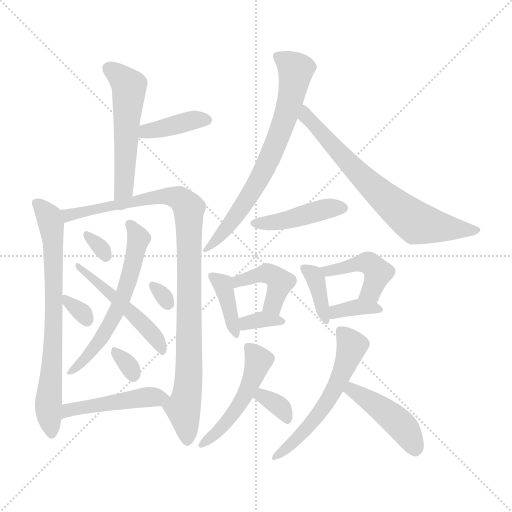
t = 0.00 s
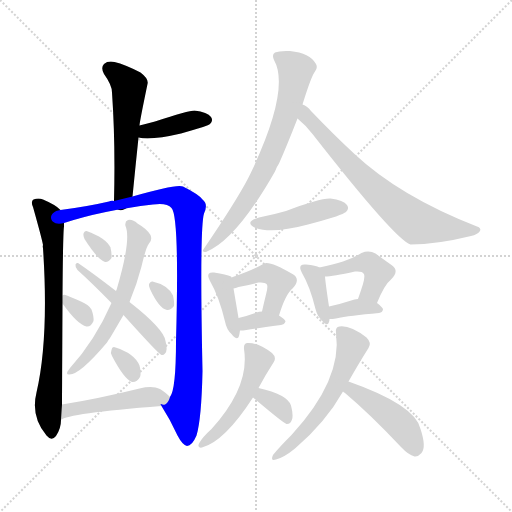
t = 3.06 s
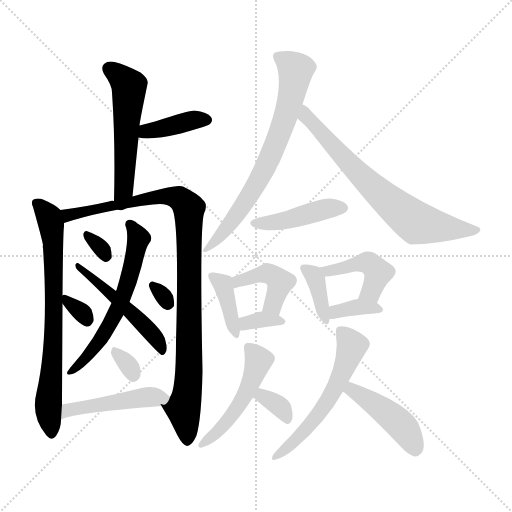
t = 6.12 s
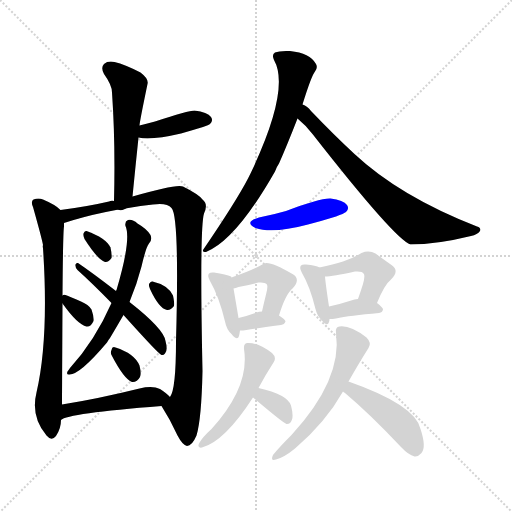
t = 9.18 s
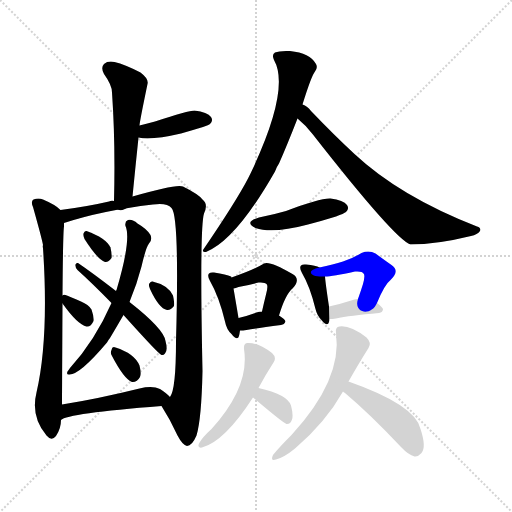
t = 12.24 s
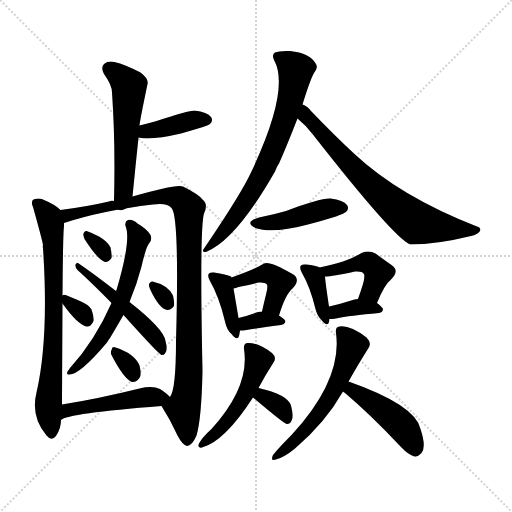
t = 15.30 s

The animated SVG that drew these frames (rendered in a browser with its animation timeline set to each time). Animation: 24 CSS @keyframes rules; one cycle of 15.30 s.

<svg version="1.1" viewBox="0 0 1024 1024" xmlns="http://www.w3.org/2000/svg">
  <g stroke="lightgray" stroke-dasharray="1,1" stroke-width="1" transform="scale(4, 4)">
    <line x1="0" y1="0" x2="256" y2="256"></line>
    <line x1="256" y1="0" x2="0" y2="256"></line>
    <line x1="128" y1="0" x2="128" y2="256"></line>
    <line x1="0" y1="128" x2="256" y2="128"></line>
  </g>
<g transform="scale(1, -1) translate(0, -900)">
   <style type="text/css">
    @keyframes keyframes0 {
      from {
       stroke: blue;
       stroke-dashoffset: 536;
       stroke-width: 128;
       }
       64% {
       animation-timing-function: step-end;
       stroke: blue;
       stroke-dashoffset: 0;
       stroke-width: 128;
       }
       to {
       stroke: black;
       stroke-width: 1024;
       }
       }
       #make-me-a-hanzi-animation-0 {
         animation: keyframes0 0.686198s both;
         animation-delay: 0.000000s;
         animation-timing-function: linear;
       }
    @keyframes keyframes1 {
      from {
       stroke: blue;
       stroke-dashoffset: 388;
       stroke-width: 128;
       }
       56% {
       animation-timing-function: step-end;
       stroke: blue;
       stroke-dashoffset: 0;
       stroke-width: 128;
       }
       to {
       stroke: black;
       stroke-width: 1024;
       }
       }
       #make-me-a-hanzi-animation-1 {
         animation: keyframes1 0.565755s both;
         animation-delay: 0.686198s;
         animation-timing-function: linear;
       }
    @keyframes keyframes2 {
      from {
       stroke: blue;
       stroke-dashoffset: 726;
       stroke-width: 128;
       }
       70% {
       animation-timing-function: step-end;
       stroke: blue;
       stroke-dashoffset: 0;
       stroke-width: 128;
       }
       to {
       stroke: black;
       stroke-width: 1024;
       }
       }
       #make-me-a-hanzi-animation-2 {
         animation: keyframes2 0.840820s both;
         animation-delay: 1.251953s;
         animation-timing-function: linear;
       }
    @keyframes keyframes3 {
      from {
       stroke: blue;
       stroke-dashoffset: 983;
       stroke-width: 128;
       }
       76% {
       animation-timing-function: step-end;
       stroke: blue;
       stroke-dashoffset: 0;
       stroke-width: 128;
       }
       to {
       stroke: black;
       stroke-width: 1024;
       }
       }
       #make-me-a-hanzi-animation-3 {
         animation: keyframes3 1.049967s both;
         animation-delay: 2.092773s;
         animation-timing-function: linear;
       }
    @keyframes keyframes4 {
      from {
       stroke: blue;
       stroke-dashoffset: 594;
       stroke-width: 128;
       }
       66% {
       animation-timing-function: step-end;
       stroke: blue;
       stroke-dashoffset: 0;
       stroke-width: 128;
       }
       to {
       stroke: black;
       stroke-width: 1024;
       }
       }
       #make-me-a-hanzi-animation-4 {
         animation: keyframes4 0.733398s both;
         animation-delay: 3.142741s;
         animation-timing-function: linear;
       }
    @keyframes keyframes5 {
      from {
       stroke: blue;
       stroke-dashoffset: 500;
       stroke-width: 128;
       }
       62% {
       animation-timing-function: step-end;
       stroke: blue;
       stroke-dashoffset: 0;
       stroke-width: 128;
       }
       to {
       stroke: black;
       stroke-width: 1024;
       }
       }
       #make-me-a-hanzi-animation-5 {
         animation: keyframes5 0.656901s both;
         animation-delay: 3.876139s;
         animation-timing-function: linear;
       }
    @keyframes keyframes6 {
      from {
       stroke: blue;
       stroke-dashoffset: 311;
       stroke-width: 128;
       }
       50% {
       animation-timing-function: step-end;
       stroke: blue;
       stroke-dashoffset: 0;
       stroke-width: 128;
       }
       to {
       stroke: black;
       stroke-width: 1024;
       }
       }
       #make-me-a-hanzi-animation-6 {
         animation: keyframes6 0.503092s both;
         animation-delay: 4.533040s;
         animation-timing-function: linear;
       }
    @keyframes keyframes7 {
      from {
       stroke: blue;
       stroke-dashoffset: 320;
       stroke-width: 128;
       }
       51% {
       animation-timing-function: step-end;
       stroke: blue;
       stroke-dashoffset: 0;
       stroke-width: 128;
       }
       to {
       stroke: black;
       stroke-width: 1024;
       }
       }
       #make-me-a-hanzi-animation-7 {
         animation: keyframes7 0.510417s both;
         animation-delay: 5.036133s;
         animation-timing-function: linear;
       }
    @keyframes keyframes8 {
      from {
       stroke: blue;
       stroke-dashoffset: 304;
       stroke-width: 128;
       }
       50% {
       animation-timing-function: step-end;
       stroke: blue;
       stroke-dashoffset: 0;
       stroke-width: 128;
       }
       to {
       stroke: black;
       stroke-width: 1024;
       }
       }
       #make-me-a-hanzi-animation-8 {
         animation: keyframes8 0.497396s both;
         animation-delay: 5.546549s;
         animation-timing-function: linear;
       }
    @keyframes keyframes9 {
      from {
       stroke: blue;
       stroke-dashoffset: 316;
       stroke-width: 128;
       }
       51% {
       animation-timing-function: step-end;
       stroke: blue;
       stroke-dashoffset: 0;
       stroke-width: 128;
       }
       to {
       stroke: black;
       stroke-width: 1024;
       }
       }
       #make-me-a-hanzi-animation-9 {
         animation: keyframes9 0.507161s both;
         animation-delay: 6.043945s;
         animation-timing-function: linear;
       }
    @keyframes keyframes10 {
      from {
       stroke: blue;
       stroke-dashoffset: 469;
       stroke-width: 128;
       }
       60% {
       animation-timing-function: step-end;
       stroke: blue;
       stroke-dashoffset: 0;
       stroke-width: 128;
       }
       to {
       stroke: black;
       stroke-width: 1024;
       }
       }
       #make-me-a-hanzi-animation-10 {
         animation: keyframes10 0.631673s both;
         animation-delay: 6.551107s;
         animation-timing-function: linear;
       }
    @keyframes keyframes11 {
      from {
       stroke: blue;
       stroke-dashoffset: 708;
       stroke-width: 128;
       }
       70% {
       animation-timing-function: step-end;
       stroke: blue;
       stroke-dashoffset: 0;
       stroke-width: 128;
       }
       to {
       stroke: black;
       stroke-width: 1024;
       }
       }
       #make-me-a-hanzi-animation-11 {
         animation: keyframes11 0.826172s both;
         animation-delay: 7.182780s;
         animation-timing-function: linear;
       }
    @keyframes keyframes12 {
      from {
       stroke: blue;
       stroke-dashoffset: 701;
       stroke-width: 128;
       }
       70% {
       animation-timing-function: step-end;
       stroke: blue;
       stroke-dashoffset: 0;
       stroke-width: 128;
       }
       to {
       stroke: black;
       stroke-width: 1024;
       }
       }
       #make-me-a-hanzi-animation-12 {
         animation: keyframes12 0.820475s both;
         animation-delay: 8.008952s;
         animation-timing-function: linear;
       }
    @keyframes keyframes13 {
      from {
       stroke: blue;
       stroke-dashoffset: 431;
       stroke-width: 128;
       }
       58% {
       animation-timing-function: step-end;
       stroke: blue;
       stroke-dashoffset: 0;
       stroke-width: 128;
       }
       to {
       stroke: black;
       stroke-width: 1024;
       }
       }
       #make-me-a-hanzi-animation-13 {
         animation: keyframes13 0.600749s both;
         animation-delay: 8.829427s;
         animation-timing-function: linear;
       }
    @keyframes keyframes14 {
      from {
       stroke: blue;
       stroke-dashoffset: 380;
       stroke-width: 128;
       }
       55% {
       animation-timing-function: step-end;
       stroke: blue;
       stroke-dashoffset: 0;
       stroke-width: 128;
       }
       to {
       stroke: black;
       stroke-width: 1024;
       }
       }
       #make-me-a-hanzi-animation-14 {
         animation: keyframes14 0.559245s both;
         animation-delay: 9.430176s;
         animation-timing-function: linear;
       }
    @keyframes keyframes15 {
      from {
       stroke: blue;
       stroke-dashoffset: 424;
       stroke-width: 128;
       }
       58% {
       animation-timing-function: step-end;
       stroke: blue;
       stroke-dashoffset: 0;
       stroke-width: 128;
       }
       to {
       stroke: black;
       stroke-width: 1024;
       }
       }
       #make-me-a-hanzi-animation-15 {
         animation: keyframes15 0.595052s both;
         animation-delay: 9.989421s;
         animation-timing-function: linear;
       }
    @keyframes keyframes16 {
      from {
       stroke: blue;
       stroke-dashoffset: 339;
       stroke-width: 128;
       }
       52% {
       animation-timing-function: step-end;
       stroke: blue;
       stroke-dashoffset: 0;
       stroke-width: 128;
       }
       to {
       stroke: black;
       stroke-width: 1024;
       }
       }
       #make-me-a-hanzi-animation-16 {
         animation: keyframes16 0.525879s both;
         animation-delay: 10.584473s;
         animation-timing-function: linear;
       }
    @keyframes keyframes17 {
      from {
       stroke: blue;
       stroke-dashoffset: 370;
       stroke-width: 128;
       }
       55% {
       animation-timing-function: step-end;
       stroke: blue;
       stroke-dashoffset: 0;
       stroke-width: 128;
       }
       to {
       stroke: black;
       stroke-width: 1024;
       }
       }
       #make-me-a-hanzi-animation-17 {
         animation: keyframes17 0.551107s both;
         animation-delay: 11.110352s;
         animation-timing-function: linear;
       }
    @keyframes keyframes18 {
      from {
       stroke: blue;
       stroke-dashoffset: 438;
       stroke-width: 128;
       }
       59% {
       animation-timing-function: step-end;
       stroke: blue;
       stroke-dashoffset: 0;
       stroke-width: 128;
       }
       to {
       stroke: black;
       stroke-width: 1024;
       }
       }
       #make-me-a-hanzi-animation-18 {
         animation: keyframes18 0.606445s both;
         animation-delay: 11.661458s;
         animation-timing-function: linear;
       }
    @keyframes keyframes19 {
      from {
       stroke: blue;
       stroke-dashoffset: 354;
       stroke-width: 128;
       }
       54% {
       animation-timing-function: step-end;
       stroke: blue;
       stroke-dashoffset: 0;
       stroke-width: 128;
       }
       to {
       stroke: black;
       stroke-width: 1024;
       }
       }
       #make-me-a-hanzi-animation-19 {
         animation: keyframes19 0.538086s both;
         animation-delay: 12.267904s;
         animation-timing-function: linear;
       }
    @keyframes keyframes20 {
      from {
       stroke: blue;
       stroke-dashoffset: 490;
       stroke-width: 128;
       }
       61% {
       animation-timing-function: step-end;
       stroke: blue;
       stroke-dashoffset: 0;
       stroke-width: 128;
       }
       to {
       stroke: black;
       stroke-width: 1024;
       }
       }
       #make-me-a-hanzi-animation-20 {
         animation: keyframes20 0.648763s both;
         animation-delay: 12.805990s;
         animation-timing-function: linear;
       }
    @keyframes keyframes21 {
      from {
       stroke: blue;
       stroke-dashoffset: 334;
       stroke-width: 128;
       }
       52% {
       animation-timing-function: step-end;
       stroke: blue;
       stroke-dashoffset: 0;
       stroke-width: 128;
       }
       to {
       stroke: black;
       stroke-width: 1024;
       }
       }
       #make-me-a-hanzi-animation-21 {
         animation: keyframes21 0.521810s both;
         animation-delay: 13.454753s;
         animation-timing-function: linear;
       }
    @keyframes keyframes22 {
      from {
       stroke: blue;
       stroke-dashoffset: 560;
       stroke-width: 128;
       }
       65% {
       animation-timing-function: step-end;
       stroke: blue;
       stroke-dashoffset: 0;
       stroke-width: 128;
       }
       to {
       stroke: black;
       stroke-width: 1024;
       }
       }
       #make-me-a-hanzi-animation-22 {
         animation: keyframes22 0.705729s both;
         animation-delay: 13.976563s;
         animation-timing-function: linear;
       }
    @keyframes keyframes23 {
      from {
       stroke: blue;
       stroke-dashoffset: 445;
       stroke-width: 128;
       }
       59% {
       animation-timing-function: step-end;
       stroke: blue;
       stroke-dashoffset: 0;
       stroke-width: 128;
       }
       to {
       stroke: black;
       stroke-width: 1024;
       }
       }
       #make-me-a-hanzi-animation-23 {
         animation: keyframes23 0.612142s both;
         animation-delay: 14.682292s;
         animation-timing-function: linear;
       }
</style>
<path d="M 265.0 507.0 Q 271.0 568.0 277.0 625.0 L 279.0 649.0 Q 279.0 655.0 295.0 732.0 Q 298.0 742.0 281.0 755.0 Q 250.0 771.0 229.0 776.0 Q 216.0 779.0 208.0 772.0 Q 201.0 765.0 208.0 752.0 Q 224.0 730.0 224.0 715.0 Q 231.0 615.0 228.0 498.0 C 227.0 468.0 262.0 477.0 265.0 507.0 Z" fill="lightgray"></path> 
<path d="M 277.0 625.0 Q 302.0 619.0 362.0 633.0 Q 383.0 639.0 406.0 646.0 Q 418.0 650.0 420.0 652.0 Q 427.0 659.0 422.0 666.0 Q 415.0 676.0 389.0 679.0 Q 377.0 679.0 310.0 657.0 Q 295.0 653.0 279.0 649.0 C 250.0 642.0 248.0 631.0 277.0 625.0 Z" fill="lightgray"></path> 
<path d="M 121.0 480.0 Q 112.0 490.0 86.0 501.0 Q 77.0 505.0 67.0 501.0 Q 61.0 497.0 66.0 486.0 Q 84.0 422.0 86.0 410.0 Q 85.0 407.0 86.0 404.0 Q 98.0 224.0 73.0 115.0 Q 61.0 67.0 93.0 29.0 Q 103.0 17.0 112.0 28.0 Q 122.0 43.0 122.0 60.0 L 124.0 91.0 Q 124.0 103.0 125.0 293.0 L 125.0 309.0 Q 126.0 436.0 128.0 447.0 Q 128.0 451.0 128.0 454.0 C 129.0 474.0 129.0 474.0 121.0 480.0 Z" fill="lightgray"></path> 
<path d="M 323.0 88.0 Q 341.0 60.0 355.0 29.0 Q 365.0 10.0 374.0 8.0 Q 384.0 8.0 393.0 29.0 Q 403.0 62.0 405.0 158.0 Q 399.0 443.0 408.0 473.0 Q 417.0 492.0 405.0 501.0 Q 398.0 511.0 366.0 527.0 Q 354.0 533.0 265.0 507.0 L 228.0 498.0 Q 222.0 499.0 218.0 497.0 Q 175.0 487.0 121.0 480.0 C 91.0 476.0 99.0 445.0 128.0 454.0 Q 204.0 479.0 306.0 491.0 Q 334.0 495.0 343.0 484.0 Q 359.0 468.0 352.0 218.0 Q 352.0 121.0 340.0 106.0 C 331.0 77.0 316.0 100.0 323.0 88.0 Z" fill="lightgray"></path> 
<path d="M 259.0 296.0 Q 274.0 332.0 283.0 367.0 Q 292.0 406.0 298.0 413.0 Q 305.0 420.0 301.0 430.0 Q 294.0 442.0 275.0 453.0 Q 265.0 462.0 256.0 460.0 Q 249.0 457.0 251.0 448.0 Q 263.0 421.0 233.0 320.0 Q 232.0 319.0 232.0 318.0 L 223.0 294.0 Q 190.0 219.0 140.0 164.0 Q 137.0 160.0 135.0 157.0 Q 132.0 150.0 139.0 151.0 Q 160.0 151.0 214.0 215.0 Q 217.0 221.0 220.0 224.0 Q 233.0 246.0 247.0 270.0 L 259.0 296.0 Z" fill="lightgray"></path> 
<path d="M 247.0 270.0 Q 317.0 192.0 323.0 190.0 Q 327.0 189.0 330.0 193.0 Q 336.0 199.0 331.0 218.0 Q 328.0 242.0 259.0 296.0 L 232.0 318.0 Q 184.0 355.0 156.0 374.0 Q 152.0 375.0 151.0 371.0 Q 150.0 365.0 155.0 360.0 Q 186.0 332.0 223.0 294.0 L 247.0 270.0 Z" fill="lightgray"></path> 
<path d="M 169.0 422.0 Q 196.0 380.0 210.0 376.0 Q 217.0 375.0 223.0 384.0 Q 224.0 391.0 221.0 405.0 Q 212.0 424.0 173.0 438.0 Q 169.0 439.0 167.0 433.0 Q 166.0 429.0 169.0 422.0 Z" fill="lightgray"></path> 
<path d="M 125.0 293.0 Q 155.0 251.0 173.0 247.0 Q 182.0 246.0 187.0 258.0 Q 188.0 267.0 183.0 281.0 Q 177.0 291.0 162.0 297.0 Q 140.0 307.0 131.0 310.0 Q 127.0 311.0 125.0 309.0 C 116.0 305.0 116.0 305.0 125.0 293.0 Z" fill="lightgray"></path> 
<path d="M 300.0 322.0 Q 318.0 283.0 334.0 280.0 Q 341.0 279.0 348.0 288.0 Q 349.0 295.0 346.0 309.0 Q 336.0 330.0 305.0 337.0 Q 301.0 338.0 298.0 332.0 Q 297.0 328.0 300.0 322.0 Z" fill="lightgray"></path> 
<path d="M 224.0 188.0 Q 248.0 142.0 264.0 136.0 Q 274.0 135.0 280.0 146.0 Q 283.0 153.0 279.0 169.0 Q 269.0 193.0 231.0 205.0 Q 224.0 208.0 223.0 200.0 Q 220.0 194.0 224.0 188.0 Z" fill="lightgray"></path> 
<path d="M 122.0 60.0 Q 134.0 73.0 323.0 88.0 C 353.0 90.0 356.0 91.0 340.0 106.0 Q 334.0 113.0 320.0 122.0 Q 305.0 129.0 279.0 123.0 Q 194.0 102.0 124.0 91.0 C 94.0 86.0 96.0 45.0 122.0 60.0 Z" fill="lightgray"></path> 
<path d="M 605.0 691.0 Q 623.0 749.0 630.0 757.0 Q 636.0 764.0 632.0 772.0 Q 620.0 794.0 580.0 798.0 Q 559.0 799.0 550.0 795.0 Q 543.0 791.0 548.0 780.0 Q 581.0 722.0 502.0 555.0 L 496.0 543.0 Q 472.0 497.0 408.0 403.0 Q 402.0 396.0 412.0 396.0 Q 472.0 420.0 550.0 557.0 Q 553.0 566.0 558.0 573.0 Q 574.0 609.0 595.0 663.0 L 605.0 691.0 Z" fill="lightgray"></path> 
<path d="M 595.0 663.0 Q 611.0 650.0 625.0 632.0 Q 790.0 421.0 821.0 411.0 Q 873.0 411.0 942.0 428.0 Q 955.0 431.0 960.0 438.0 Q 963.0 444.0 954.0 447.0 Q 800.0 507.0 709.0 592.0 Q 669.0 629.0 622.0 678.0 Q 615.0 688.0 605.0 691.0 C 579.0 706.0 573.0 683.0 595.0 663.0 Z" fill="lightgray"></path> 
<path d="M 518.0 465.0 Q 487.0 456.0 511.0 444.0 Q 545.0 432.0 616.0 451.0 Q 643.0 458.0 672.0 467.0 Q 688.0 473.0 692.0 476.0 Q 699.0 483.0 694.0 490.0 Q 687.0 500.0 661.0 503.0 Q 640.0 504.0 572.0 478.0 Q 548.0 471.0 518.0 465.0 Z" fill="lightgray"></path> 
<path d="M 463.0 345.0 Q 463.0 346.0 462.0 347.0 Q 453.0 351.0 428.0 355.0 Q 421.0 356.0 418.0 353.0 Q 414.0 349.0 420.0 338.0 Q 438.0 307.0 450.0 257.0 Q 453.0 241.0 463.0 232.0 Q 475.0 217.0 478.0 228.0 Q 479.0 232.0 480.0 239.0 L 477.0 264.0 Q 470.0 306.0 467.0 323.0 L 463.0 345.0 Z" fill="lightgray"></path> 
<path d="M 558.0 269.0 Q 571.0 312.0 586.0 324.0 Q 602.0 342.0 585.0 352.0 Q 539.0 379.0 528.0 373.0 Q 507.0 360.0 463.0 345.0 C 435.0 335.0 438.0 315.0 467.0 323.0 Q 471.0 324.0 477.0 326.0 Q 499.0 330.0 517.0 335.0 Q 530.0 336.0 533.0 332.0 Q 537.0 329.0 532.0 311.0 Q 528.0 295.0 524.0 277.0 C 517.0 248.0 549.0 240.0 558.0 269.0 Z" fill="lightgray"></path> 
<path d="M 480.0 239.0 Q 486.0 239.0 493.0 240.0 Q 515.0 244.0 562.0 250.0 Q 569.0 251.0 571.0 257.0 Q 571.0 261.0 558.0 269.0 L 524.0 277.0 Q 518.0 277.0 513.0 275.0 Q 494.0 268.0 477.0 264.0 C 448.0 257.0 450.0 238.0 480.0 239.0 Z" fill="lightgray"></path> 
<path d="M 639.0 365.0 Q 632.0 369.0 612.0 371.0 Q 605.0 372.0 602.0 369.0 Q 598.0 365.0 604.0 354.0 Q 620.0 327.0 631.0 282.0 Q 634.0 269.0 643.0 260.0 Q 655.0 245.0 658.0 256.0 Q 659.0 259.0 659.0 262.0 L 658.0 287.0 Q 651.0 333.0 650.0 347.0 C 649.0 361.0 649.0 361.0 639.0 365.0 Z" fill="lightgray"></path> 
<path d="M 754.0 294.0 Q 769.0 331.0 782.0 341.0 Q 800.0 359.0 783.0 370.0 Q 770.0 379.0 751.0 393.0 Q 738.0 400.0 723.0 394.0 Q 707.0 384.0 686.0 377.0 Q 667.0 371.0 639.0 365.0 C 610.0 359.0 620.0 345.0 650.0 347.0 Q 665.0 347.0 710.0 357.0 Q 725.0 358.0 727.0 353.0 Q 731.0 350.0 726.0 332.0 Q 722.0 319.0 716.0 302.0 C 706.0 274.0 742.0 266.0 754.0 294.0 Z" fill="lightgray"></path> 
<path d="M 659.0 262.0 Q 665.0 262.0 672.0 263.0 Q 699.0 269.0 758.0 274.0 Q 765.0 275.0 766.0 281.0 Q 766.0 285.0 754.0 294.0 L 716.0 302.0 Q 712.0 302.0 709.0 301.0 Q 681.0 292.0 658.0 287.0 C 629.0 280.0 629.0 261.0 659.0 262.0 Z" fill="lightgray"></path> 
<path d="M 517.0 124.0 Q 532.0 152.0 547.0 175.0 Q 554.0 185.0 544.0 194.0 Q 514.0 216.0 494.0 214.0 Q 487.0 213.0 488.0 202.0 Q 500.0 127.0 423.0 42.0 Q 405.0 26.0 398.0 13.0 Q 394.0 3.0 404.0 5.0 Q 449.0 17.0 506.0 105.0 L 517.0 124.0 Z" fill="lightgray"></path> 
<path d="M 506.0 105.0 Q 566.0 54.0 573.0 52.0 L 574.0 52.0 Q 581.0 52.0 584.0 61.0 Q 587.0 70.0 582.0 89.0 Q 575.0 111.0 517.0 124.0 C 488.0 131.0 483.0 124.0 506.0 105.0 Z" fill="lightgray"></path> 
<path d="M 697.0 137.0 Q 718.0 174.0 737.0 204.0 Q 744.0 214.0 733.0 225.0 Q 700.0 250.0 679.0 247.0 Q 670.0 246.0 672.0 234.0 Q 685.0 141.0 583.0 30.0 Q 558.0 5.0 546.0 -10.0 Q 540.0 -23.0 552.0 -19.0 Q 568.0 -15.0 590.0 3.0 Q 651.0 55.0 686.0 117.0 L 697.0 137.0 Z" fill="lightgray"></path> 
<path d="M 686.0 117.0 Q 687.0 116.0 690.0 114.0 Q 741.0 71.0 802.0 6.0 Q 817.0 -10.0 829.0 -13.0 Q 836.0 -14.0 843.0 -6.0 Q 853.0 6.0 841.0 42.0 Q 831.0 90.0 697.0 137.0 C 669.0 147.0 662.0 135.0 686.0 117.0 Z" fill="lightgray"></path> 
      <clipPath id="make-me-a-hanzi-clip-0">
      <path d="M 265.0 507.0 Q 271.0 568.0 277.0 625.0 L 279.0 649.0 Q 279.0 655.0 295.0 732.0 Q 298.0 742.0 281.0 755.0 Q 250.0 771.0 229.0 776.0 Q 216.0 779.0 208.0 772.0 Q 201.0 765.0 208.0 752.0 Q 224.0 730.0 224.0 715.0 Q 231.0 615.0 228.0 498.0 C 227.0 468.0 262.0 477.0 265.0 507.0 Z" fill="lightgray"></path>
      </clipPath>
      <path clip-path="url(#make-me-a-hanzi-clip-0)" d="M 218.0 763.0 L 259.0 726.0 L 249.0 532.0 L 233.0 506.0 " fill="none" id="make-me-a-hanzi-animation-0" stroke-dasharray="408 816" stroke-linecap="round"></path>

      <clipPath id="make-me-a-hanzi-clip-1">
      <path d="M 277.0 625.0 Q 302.0 619.0 362.0 633.0 Q 383.0 639.0 406.0 646.0 Q 418.0 650.0 420.0 652.0 Q 427.0 659.0 422.0 666.0 Q 415.0 676.0 389.0 679.0 Q 377.0 679.0 310.0 657.0 Q 295.0 653.0 279.0 649.0 C 250.0 642.0 248.0 631.0 277.0 625.0 Z" fill="lightgray"></path>
      </clipPath>
      <path clip-path="url(#make-me-a-hanzi-clip-1)" d="M 283.0 631.0 L 374.0 657.0 L 411.0 660.0 " fill="none" id="make-me-a-hanzi-animation-1" stroke-dasharray="260 520" stroke-linecap="round"></path>

      <clipPath id="make-me-a-hanzi-clip-2">
      <path d="M 121.0 480.0 Q 112.0 490.0 86.0 501.0 Q 77.0 505.0 67.0 501.0 Q 61.0 497.0 66.0 486.0 Q 84.0 422.0 86.0 410.0 Q 85.0 407.0 86.0 404.0 Q 98.0 224.0 73.0 115.0 Q 61.0 67.0 93.0 29.0 Q 103.0 17.0 112.0 28.0 Q 122.0 43.0 122.0 60.0 L 124.0 91.0 Q 124.0 103.0 125.0 293.0 L 125.0 309.0 Q 126.0 436.0 128.0 447.0 Q 128.0 451.0 128.0 454.0 C 129.0 474.0 129.0 474.0 121.0 480.0 Z" fill="lightgray"></path>
      </clipPath>
      <path clip-path="url(#make-me-a-hanzi-clip-2)" d="M 74.0 493.0 L 98.0 465.0 L 107.0 407.0 L 110.0 279.0 L 96.0 91.0 L 103.0 34.0 " fill="none" id="make-me-a-hanzi-animation-2" stroke-dasharray="598 1196" stroke-linecap="round"></path>

      <clipPath id="make-me-a-hanzi-clip-3">
      <path d="M 323.0 88.0 Q 341.0 60.0 355.0 29.0 Q 365.0 10.0 374.0 8.0 Q 384.0 8.0 393.0 29.0 Q 403.0 62.0 405.0 158.0 Q 399.0 443.0 408.0 473.0 Q 417.0 492.0 405.0 501.0 Q 398.0 511.0 366.0 527.0 Q 354.0 533.0 265.0 507.0 L 228.0 498.0 Q 222.0 499.0 218.0 497.0 Q 175.0 487.0 121.0 480.0 C 91.0 476.0 99.0 445.0 128.0 454.0 Q 204.0 479.0 306.0 491.0 Q 334.0 495.0 343.0 484.0 Q 359.0 468.0 352.0 218.0 Q 352.0 121.0 340.0 106.0 C 331.0 77.0 316.0 100.0 323.0 88.0 Z" fill="lightgray"></path>
      </clipPath>
      <path clip-path="url(#make-me-a-hanzi-clip-3)" d="M 132.0 462.0 L 145.0 472.0 L 321.0 508.0 L 358.0 503.0 L 378.0 483.0 L 380.0 171.0 L 367.0 81.0 L 375.0 19.0 " fill="none" id="make-me-a-hanzi-animation-3" stroke-dasharray="855 1710" stroke-linecap="round"></path>

      <clipPath id="make-me-a-hanzi-clip-4">
      <path d="M 259.0 296.0 Q 274.0 332.0 283.0 367.0 Q 292.0 406.0 298.0 413.0 Q 305.0 420.0 301.0 430.0 Q 294.0 442.0 275.0 453.0 Q 265.0 462.0 256.0 460.0 Q 249.0 457.0 251.0 448.0 Q 263.0 421.0 233.0 320.0 Q 232.0 319.0 232.0 318.0 L 223.0 294.0 Q 190.0 219.0 140.0 164.0 Q 137.0 160.0 135.0 157.0 Q 132.0 150.0 139.0 151.0 Q 160.0 151.0 214.0 215.0 Q 217.0 221.0 220.0 224.0 Q 233.0 246.0 247.0 270.0 L 259.0 296.0 Z" fill="lightgray"></path>
      </clipPath>
      <path clip-path="url(#make-me-a-hanzi-clip-4)" d="M 260.0 451.0 L 277.0 422.0 L 248.0 311.0 L 198.0 214.0 L 141.0 157.0 " fill="none" id="make-me-a-hanzi-animation-4" stroke-dasharray="466 932" stroke-linecap="round"></path>

      <clipPath id="make-me-a-hanzi-clip-5">
      <path d="M 247.0 270.0 Q 317.0 192.0 323.0 190.0 Q 327.0 189.0 330.0 193.0 Q 336.0 199.0 331.0 218.0 Q 328.0 242.0 259.0 296.0 L 232.0 318.0 Q 184.0 355.0 156.0 374.0 Q 152.0 375.0 151.0 371.0 Q 150.0 365.0 155.0 360.0 Q 186.0 332.0 223.0 294.0 L 247.0 270.0 Z" fill="lightgray"></path>
      </clipPath>
      <path clip-path="url(#make-me-a-hanzi-clip-5)" d="M 157.0 367.0 L 261.0 279.0 L 265.0 268.0 L 276.0 264.0 L 316.0 218.0 L 325.0 196.0 " fill="none" id="make-me-a-hanzi-animation-5" stroke-dasharray="372 744" stroke-linecap="round"></path>

      <clipPath id="make-me-a-hanzi-clip-6">
      <path d="M 169.0 422.0 Q 196.0 380.0 210.0 376.0 Q 217.0 375.0 223.0 384.0 Q 224.0 391.0 221.0 405.0 Q 212.0 424.0 173.0 438.0 Q 169.0 439.0 167.0 433.0 Q 166.0 429.0 169.0 422.0 Z" fill="lightgray"></path>
      </clipPath>
      <path clip-path="url(#make-me-a-hanzi-clip-6)" d="M 176.0 429.0 L 212.0 388.0 " fill="none" id="make-me-a-hanzi-animation-6" stroke-dasharray="183 366" stroke-linecap="round"></path>

      <clipPath id="make-me-a-hanzi-clip-7">
      <path d="M 125.0 293.0 Q 155.0 251.0 173.0 247.0 Q 182.0 246.0 187.0 258.0 Q 188.0 267.0 183.0 281.0 Q 177.0 291.0 162.0 297.0 Q 140.0 307.0 131.0 310.0 Q 127.0 311.0 125.0 309.0 C 116.0 305.0 116.0 305.0 125.0 293.0 Z" fill="lightgray"></path>
      </clipPath>
      <path clip-path="url(#make-me-a-hanzi-clip-7)" d="M 129.0 305.0 L 174.0 260.0 " fill="none" id="make-me-a-hanzi-animation-7" stroke-dasharray="192 384" stroke-linecap="round"></path>

      <clipPath id="make-me-a-hanzi-clip-8">
      <path d="M 300.0 322.0 Q 318.0 283.0 334.0 280.0 Q 341.0 279.0 348.0 288.0 Q 349.0 295.0 346.0 309.0 Q 336.0 330.0 305.0 337.0 Q 301.0 338.0 298.0 332.0 Q 297.0 328.0 300.0 322.0 Z" fill="lightgray"></path>
      </clipPath>
      <path clip-path="url(#make-me-a-hanzi-clip-8)" d="M 306.0 328.0 L 337.0 292.0 " fill="none" id="make-me-a-hanzi-animation-8" stroke-dasharray="176 352" stroke-linecap="round"></path>

      <clipPath id="make-me-a-hanzi-clip-9">
      <path d="M 224.0 188.0 Q 248.0 142.0 264.0 136.0 Q 274.0 135.0 280.0 146.0 Q 283.0 153.0 279.0 169.0 Q 269.0 193.0 231.0 205.0 Q 224.0 208.0 223.0 200.0 Q 220.0 194.0 224.0 188.0 Z" fill="lightgray"></path>
      </clipPath>
      <path clip-path="url(#make-me-a-hanzi-clip-9)" d="M 232.0 195.0 L 255.0 172.0 L 266.0 147.0 " fill="none" id="make-me-a-hanzi-animation-9" stroke-dasharray="188 376" stroke-linecap="round"></path>

      <clipPath id="make-me-a-hanzi-clip-10">
      <path d="M 122.0 60.0 Q 134.0 73.0 323.0 88.0 C 353.0 90.0 356.0 91.0 340.0 106.0 Q 334.0 113.0 320.0 122.0 Q 305.0 129.0 279.0 123.0 Q 194.0 102.0 124.0 91.0 C 94.0 86.0 96.0 45.0 122.0 60.0 Z" fill="lightgray"></path>
      </clipPath>
      <path clip-path="url(#make-me-a-hanzi-clip-10)" d="M 125.0 69.0 L 147.0 82.0 L 290.0 106.0 L 332.0 105.0 " fill="none" id="make-me-a-hanzi-animation-10" stroke-dasharray="341 682" stroke-linecap="round"></path>

      <clipPath id="make-me-a-hanzi-clip-11">
      <path d="M 605.0 691.0 Q 623.0 749.0 630.0 757.0 Q 636.0 764.0 632.0 772.0 Q 620.0 794.0 580.0 798.0 Q 559.0 799.0 550.0 795.0 Q 543.0 791.0 548.0 780.0 Q 581.0 722.0 502.0 555.0 L 496.0 543.0 Q 472.0 497.0 408.0 403.0 Q 402.0 396.0 412.0 396.0 Q 472.0 420.0 550.0 557.0 Q 553.0 566.0 558.0 573.0 Q 574.0 609.0 595.0 663.0 L 605.0 691.0 Z" fill="lightgray"></path>
      </clipPath>
      <path clip-path="url(#make-me-a-hanzi-clip-11)" d="M 558.0 786.0 L 592.0 760.0 L 571.0 664.0 L 541.0 587.0 L 498.0 505.0 L 452.0 442.0 L 429.0 416.0 L 416.0 410.0 L 414.0 402.0 " fill="none" id="make-me-a-hanzi-animation-11" stroke-dasharray="580 1160" stroke-linecap="round"></path>

      <clipPath id="make-me-a-hanzi-clip-12">
      <path d="M 595.0 663.0 Q 611.0 650.0 625.0 632.0 Q 790.0 421.0 821.0 411.0 Q 873.0 411.0 942.0 428.0 Q 955.0 431.0 960.0 438.0 Q 963.0 444.0 954.0 447.0 Q 800.0 507.0 709.0 592.0 Q 669.0 629.0 622.0 678.0 Q 615.0 688.0 605.0 691.0 C 579.0 706.0 573.0 683.0 595.0 663.0 Z" fill="lightgray"></path>
      </clipPath>
      <path clip-path="url(#make-me-a-hanzi-clip-12)" d="M 607.0 683.0 L 611.0 667.0 L 696.0 573.0 L 827.0 458.0 L 896.0 443.0 L 953.0 440.0 " fill="none" id="make-me-a-hanzi-animation-12" stroke-dasharray="573 1146" stroke-linecap="round"></path>

      <clipPath id="make-me-a-hanzi-clip-13">
      <path d="M 518.0 465.0 Q 487.0 456.0 511.0 444.0 Q 545.0 432.0 616.0 451.0 Q 643.0 458.0 672.0 467.0 Q 688.0 473.0 692.0 476.0 Q 699.0 483.0 694.0 490.0 Q 687.0 500.0 661.0 503.0 Q 640.0 504.0 572.0 478.0 Q 548.0 471.0 518.0 465.0 Z" fill="lightgray"></path>
      </clipPath>
      <path clip-path="url(#make-me-a-hanzi-clip-13)" d="M 512.0 455.0 L 553.0 455.0 L 651.0 482.0 L 683.0 484.0 " fill="none" id="make-me-a-hanzi-animation-13" stroke-dasharray="303 606" stroke-linecap="round"></path>

      <clipPath id="make-me-a-hanzi-clip-14">
      <path d="M 463.0 345.0 Q 463.0 346.0 462.0 347.0 Q 453.0 351.0 428.0 355.0 Q 421.0 356.0 418.0 353.0 Q 414.0 349.0 420.0 338.0 Q 438.0 307.0 450.0 257.0 Q 453.0 241.0 463.0 232.0 Q 475.0 217.0 478.0 228.0 Q 479.0 232.0 480.0 239.0 L 477.0 264.0 Q 470.0 306.0 467.0 323.0 L 463.0 345.0 Z" fill="lightgray"></path>
      </clipPath>
      <path clip-path="url(#make-me-a-hanzi-clip-14)" d="M 425.0 346.0 L 448.0 325.0 L 472.0 235.0 " fill="none" id="make-me-a-hanzi-animation-14" stroke-dasharray="252 504" stroke-linecap="round"></path>

      <clipPath id="make-me-a-hanzi-clip-15">
      <path d="M 558.0 269.0 Q 571.0 312.0 586.0 324.0 Q 602.0 342.0 585.0 352.0 Q 539.0 379.0 528.0 373.0 Q 507.0 360.0 463.0 345.0 C 435.0 335.0 438.0 315.0 467.0 323.0 Q 471.0 324.0 477.0 326.0 Q 499.0 330.0 517.0 335.0 Q 530.0 336.0 533.0 332.0 Q 537.0 329.0 532.0 311.0 Q 528.0 295.0 524.0 277.0 C 517.0 248.0 549.0 240.0 558.0 269.0 Z" fill="lightgray"></path>
      </clipPath>
      <path clip-path="url(#make-me-a-hanzi-clip-15)" d="M 471.0 329.0 L 477.0 339.0 L 491.0 343.0 L 534.0 354.0 L 548.0 349.0 L 560.0 335.0 L 557.0 321.0 L 545.0 290.0 L 531.0 282.0 " fill="none" id="make-me-a-hanzi-animation-15" stroke-dasharray="296 592" stroke-linecap="round"></path>

      <clipPath id="make-me-a-hanzi-clip-16">
      <path d="M 480.0 239.0 Q 486.0 239.0 493.0 240.0 Q 515.0 244.0 562.0 250.0 Q 569.0 251.0 571.0 257.0 Q 571.0 261.0 558.0 269.0 L 524.0 277.0 Q 518.0 277.0 513.0 275.0 Q 494.0 268.0 477.0 264.0 C 448.0 257.0 450.0 238.0 480.0 239.0 Z" fill="lightgray"></path>
      </clipPath>
      <path clip-path="url(#make-me-a-hanzi-clip-16)" d="M 486.0 246.0 L 492.0 254.0 L 526.0 261.0 L 564.0 256.0 " fill="none" id="make-me-a-hanzi-animation-16" stroke-dasharray="211 422" stroke-linecap="round"></path>

      <clipPath id="make-me-a-hanzi-clip-17">
      <path d="M 639.0 365.0 Q 632.0 369.0 612.0 371.0 Q 605.0 372.0 602.0 369.0 Q 598.0 365.0 604.0 354.0 Q 620.0 327.0 631.0 282.0 Q 634.0 269.0 643.0 260.0 Q 655.0 245.0 658.0 256.0 Q 659.0 259.0 659.0 262.0 L 658.0 287.0 Q 651.0 333.0 650.0 347.0 C 649.0 361.0 649.0 361.0 639.0 365.0 Z" fill="lightgray"></path>
      </clipPath>
      <path clip-path="url(#make-me-a-hanzi-clip-17)" d="M 609.0 362.0 L 632.0 341.0 L 651.0 260.0 " fill="none" id="make-me-a-hanzi-animation-17" stroke-dasharray="242 484" stroke-linecap="round"></path>

      <clipPath id="make-me-a-hanzi-clip-18">
      <path d="M 754.0 294.0 Q 769.0 331.0 782.0 341.0 Q 800.0 359.0 783.0 370.0 Q 770.0 379.0 751.0 393.0 Q 738.0 400.0 723.0 394.0 Q 707.0 384.0 686.0 377.0 Q 667.0 371.0 639.0 365.0 C 610.0 359.0 620.0 345.0 650.0 347.0 Q 665.0 347.0 710.0 357.0 Q 725.0 358.0 727.0 353.0 Q 731.0 350.0 726.0 332.0 Q 722.0 319.0 716.0 302.0 C 706.0 274.0 742.0 266.0 754.0 294.0 Z" fill="lightgray"></path>
      </clipPath>
      <path clip-path="url(#make-me-a-hanzi-clip-18)" d="M 646.0 363.0 L 655.0 358.0 L 679.0 361.0 L 726.0 375.0 L 744.0 370.0 L 756.0 355.0 L 753.0 342.0 L 742.0 317.0 L 724.0 308.0 " fill="none" id="make-me-a-hanzi-animation-18" stroke-dasharray="310 620" stroke-linecap="round"></path>

      <clipPath id="make-me-a-hanzi-clip-19">
      <path d="M 659.0 262.0 Q 665.0 262.0 672.0 263.0 Q 699.0 269.0 758.0 274.0 Q 765.0 275.0 766.0 281.0 Q 766.0 285.0 754.0 294.0 L 716.0 302.0 Q 712.0 302.0 709.0 301.0 Q 681.0 292.0 658.0 287.0 C 629.0 280.0 629.0 261.0 659.0 262.0 Z" fill="lightgray"></path>
      </clipPath>
      <path clip-path="url(#make-me-a-hanzi-clip-19)" d="M 665.0 269.0 L 679.0 279.0 L 706.0 285.0 L 759.0 281.0 " fill="none" id="make-me-a-hanzi-animation-19" stroke-dasharray="226 452" stroke-linecap="round"></path>

      <clipPath id="make-me-a-hanzi-clip-20">
      <path d="M 517.0 124.0 Q 532.0 152.0 547.0 175.0 Q 554.0 185.0 544.0 194.0 Q 514.0 216.0 494.0 214.0 Q 487.0 213.0 488.0 202.0 Q 500.0 127.0 423.0 42.0 Q 405.0 26.0 398.0 13.0 Q 394.0 3.0 404.0 5.0 Q 449.0 17.0 506.0 105.0 L 517.0 124.0 Z" fill="lightgray"></path>
      </clipPath>
      <path clip-path="url(#make-me-a-hanzi-clip-20)" d="M 499.0 204.0 L 517.0 179.0 L 499.0 128.0 L 465.0 71.0 L 434.0 34.0 L 407.0 13.0 " fill="none" id="make-me-a-hanzi-animation-20" stroke-dasharray="362 724" stroke-linecap="round"></path>

      <clipPath id="make-me-a-hanzi-clip-21">
      <path d="M 506.0 105.0 Q 566.0 54.0 573.0 52.0 L 574.0 52.0 Q 581.0 52.0 584.0 61.0 Q 587.0 70.0 582.0 89.0 Q 575.0 111.0 517.0 124.0 C 488.0 131.0 483.0 124.0 506.0 105.0 Z" fill="lightgray"></path>
      </clipPath>
      <path clip-path="url(#make-me-a-hanzi-clip-21)" d="M 525.0 113.0 L 526.0 106.0 L 563.0 84.0 L 574.0 58.0 " fill="none" id="make-me-a-hanzi-animation-21" stroke-dasharray="206 412" stroke-linecap="round"></path>

      <clipPath id="make-me-a-hanzi-clip-22">
      <path d="M 697.0 137.0 Q 718.0 174.0 737.0 204.0 Q 744.0 214.0 733.0 225.0 Q 700.0 250.0 679.0 247.0 Q 670.0 246.0 672.0 234.0 Q 685.0 141.0 583.0 30.0 Q 558.0 5.0 546.0 -10.0 Q 540.0 -23.0 552.0 -19.0 Q 568.0 -15.0 590.0 3.0 Q 651.0 55.0 686.0 117.0 L 697.0 137.0 Z" fill="lightgray"></path>
      </clipPath>
      <path clip-path="url(#make-me-a-hanzi-clip-22)" d="M 684.0 236.0 L 704.0 208.0 L 674.0 130.0 L 620.0 50.0 L 555.0 -11.0 " fill="none" id="make-me-a-hanzi-animation-22" stroke-dasharray="432 864" stroke-linecap="round"></path>

      <clipPath id="make-me-a-hanzi-clip-23">
      <path d="M 686.0 117.0 Q 687.0 116.0 690.0 114.0 Q 741.0 71.0 802.0 6.0 Q 817.0 -10.0 829.0 -13.0 Q 836.0 -14.0 843.0 -6.0 Q 853.0 6.0 841.0 42.0 Q 831.0 90.0 697.0 137.0 C 669.0 147.0 662.0 135.0 686.0 117.0 Z" fill="lightgray"></path>
      </clipPath>
      <path clip-path="url(#make-me-a-hanzi-clip-23)" d="M 692.0 120.0 L 706.0 120.0 L 773.0 76.0 L 810.0 41.0 L 830.0 2.0 " fill="none" id="make-me-a-hanzi-animation-23" stroke-dasharray="317 634" stroke-linecap="round"></path>

</g>
</svg>
